Labelled photos from "Caribbean-and-Hawaii-Marine-Life-1", an image-classification folder in rjohnson279/Caribbean-and-Hawaiian-Marine-Reef-Life-Image-Classification. The possible labels are: cuttlefish, eagle ray, green sea turtle, reef triggerfish, stingray.

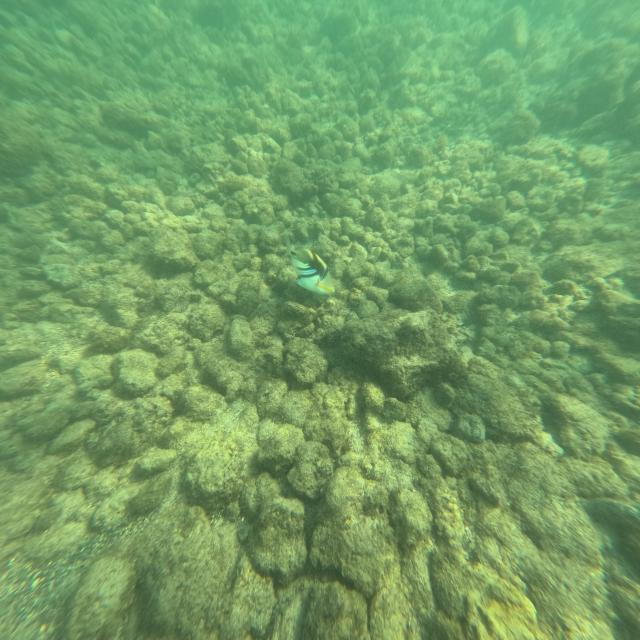
Label: reef triggerfish

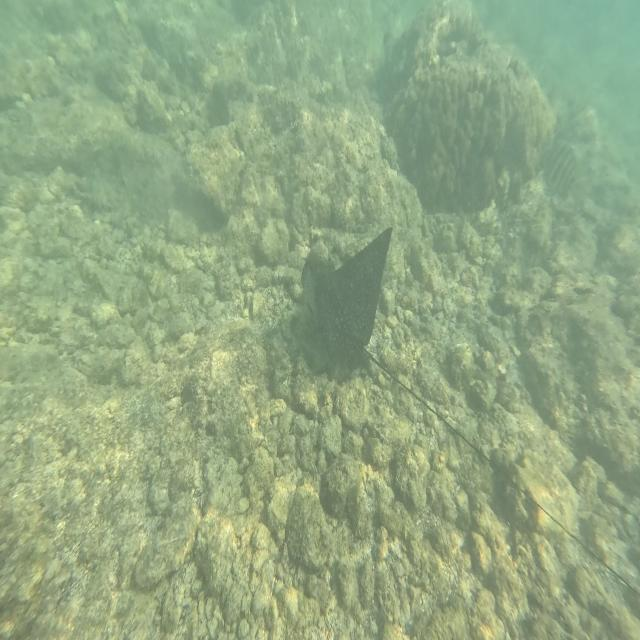
Label: eagle ray

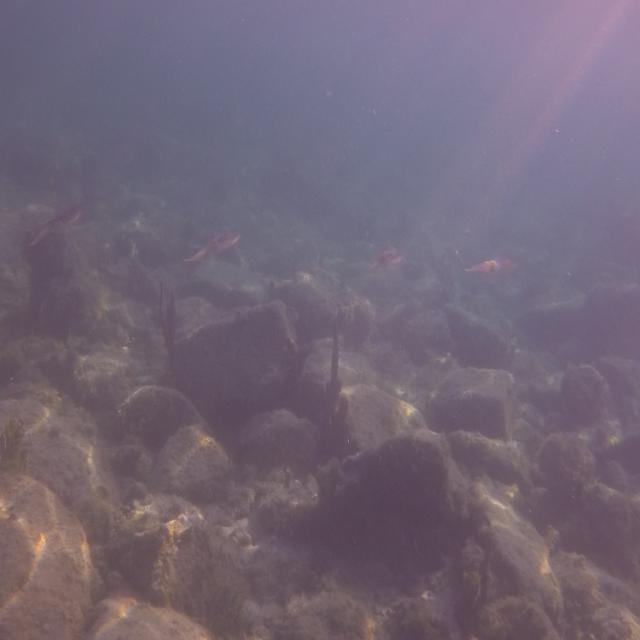
Label: cuttlefish

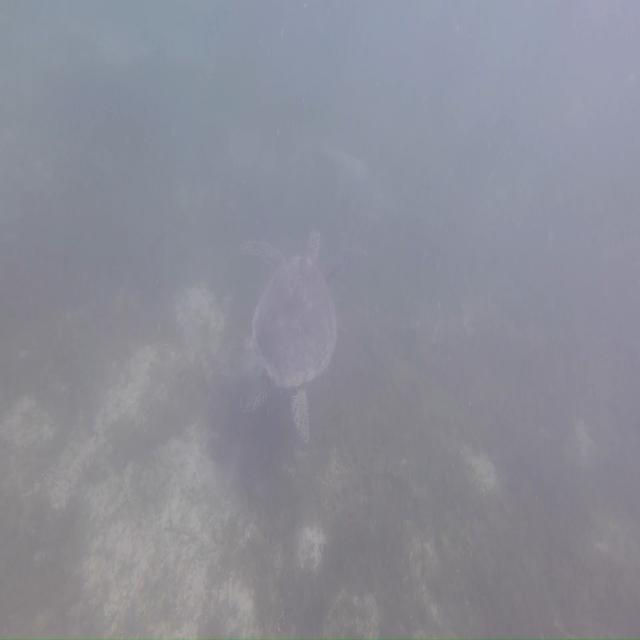
Label: green sea turtle

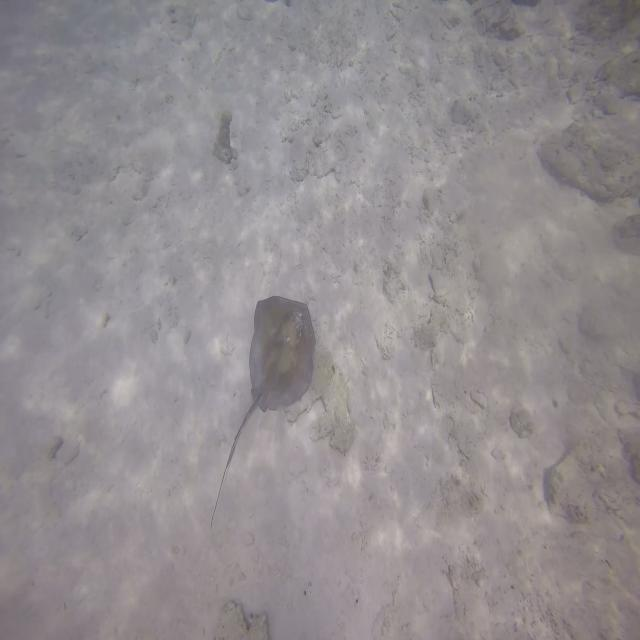
Label: stingray

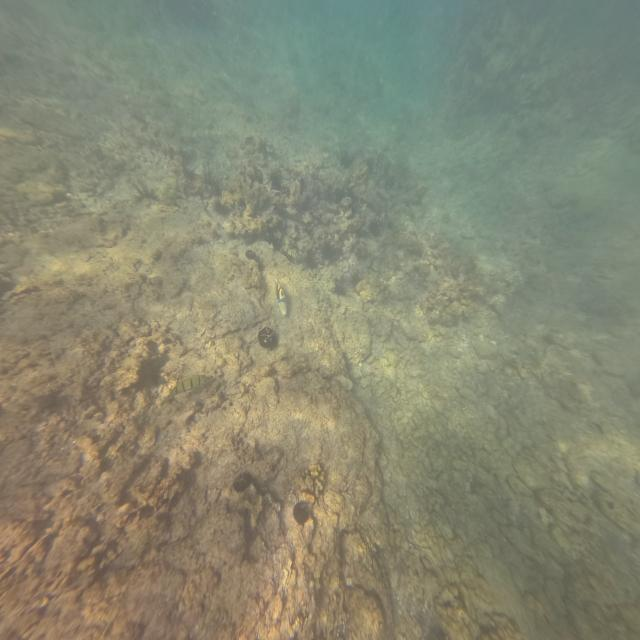
Label: reef triggerfish
